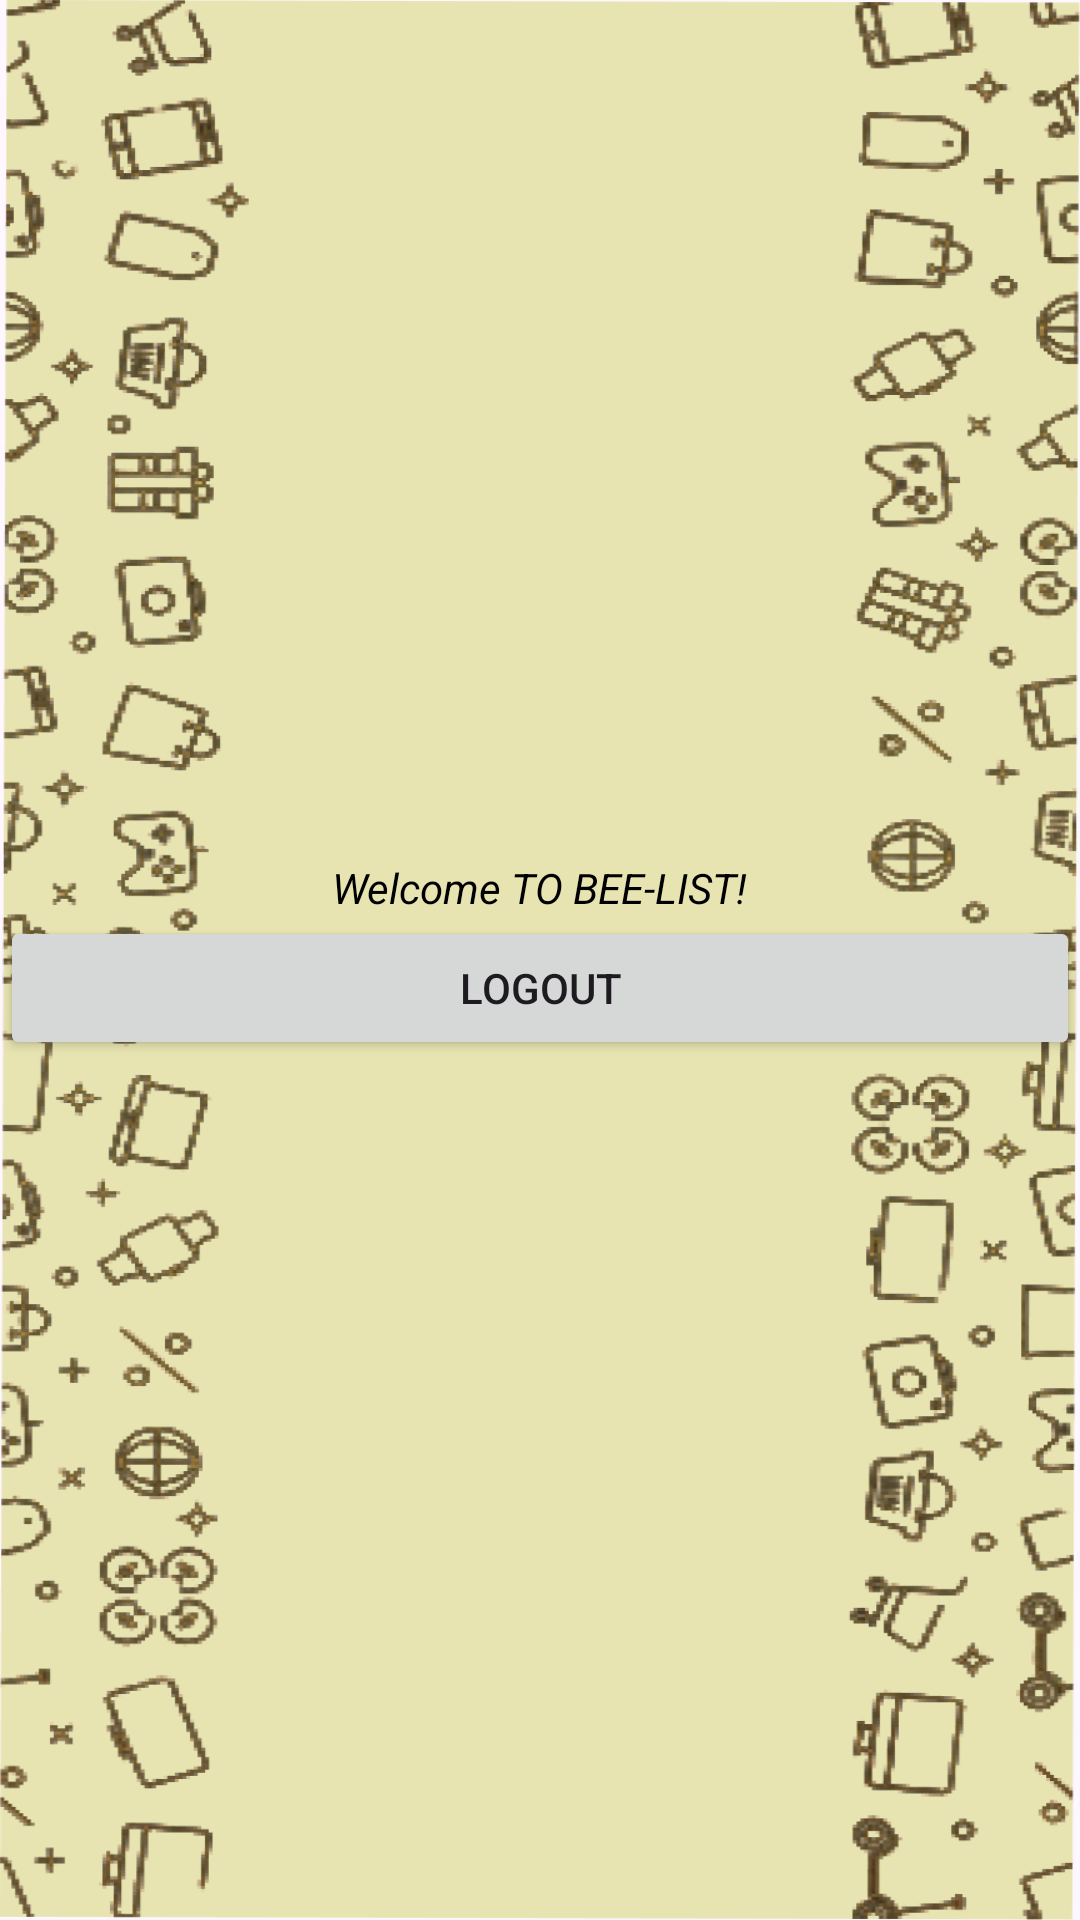

Here is an Android app screen rendered from its layout file. Give the layout XML and the strings, colors and styles it references.
<!-- AndroidManifest.xml: application theme Theme.Material3.Light.NoActionBar -->
<!-- res/layout/activity_main.xml -->
<?xml version="1.0" encoding="utf-8"?>
<androidx.drawerlayout.widget.DrawerLayout
    xmlns:android="http://schemas.android.com/apk/res/android"
    xmlns:app="http://schemas.android.com/apk/res-auto"
    xmlns:tools="http://schemas.android.com/tools"
    android:id="@+id/drawer_layout"
    android:layout_width="match_parent"
    android:layout_height="match_parent"
    android:orientation="vertical"
    android:gravity="start"
    android:background="@drawable/img"
    tools:context=".MainActivity">

    
    <LinearLayout
        android:layout_width="match_parent"
        android:layout_height="match_parent"
        android:orientation="vertical"
        android:gravity="center">


        <TextView
            android:textStyle="italic"
            android:textColor="@color/black"
            android:id="@+id/user_info"
            android:layout_width="wrap_content"
            android:layout_height="wrap_content"
            android:text="Welcome TO BEE-LIST!" />

        <Button
            android:text="@string/logout"
            android:id="@+id/logout"
            android:layout_width="match_parent"
            android:layout_height="wrap_content"/>

    </LinearLayout>

    
    <com.google.android.material.navigation.NavigationView
        android:id="@+id/navigation_view"
        android:layout_width="wrap_content"
        android:layout_height="match_parent"
        android:layout_gravity="start"
        app:headerLayout="@layout/nav_header"
        app:menu="@menu/nav_menu"/>

</androidx.drawerlayout.widget.DrawerLayout>
<!-- resources referenced by this layout -->
<resources>
  <!-- drawable img: png bitmap (drawable, 256015 bytes) -->
  <string name="logout">Logout</string>
  <!-- not gathered from this repository: default colours our renderer supplied (Android Studio template values) -->
  <color name="black">#FF000000</color>
</resources>
